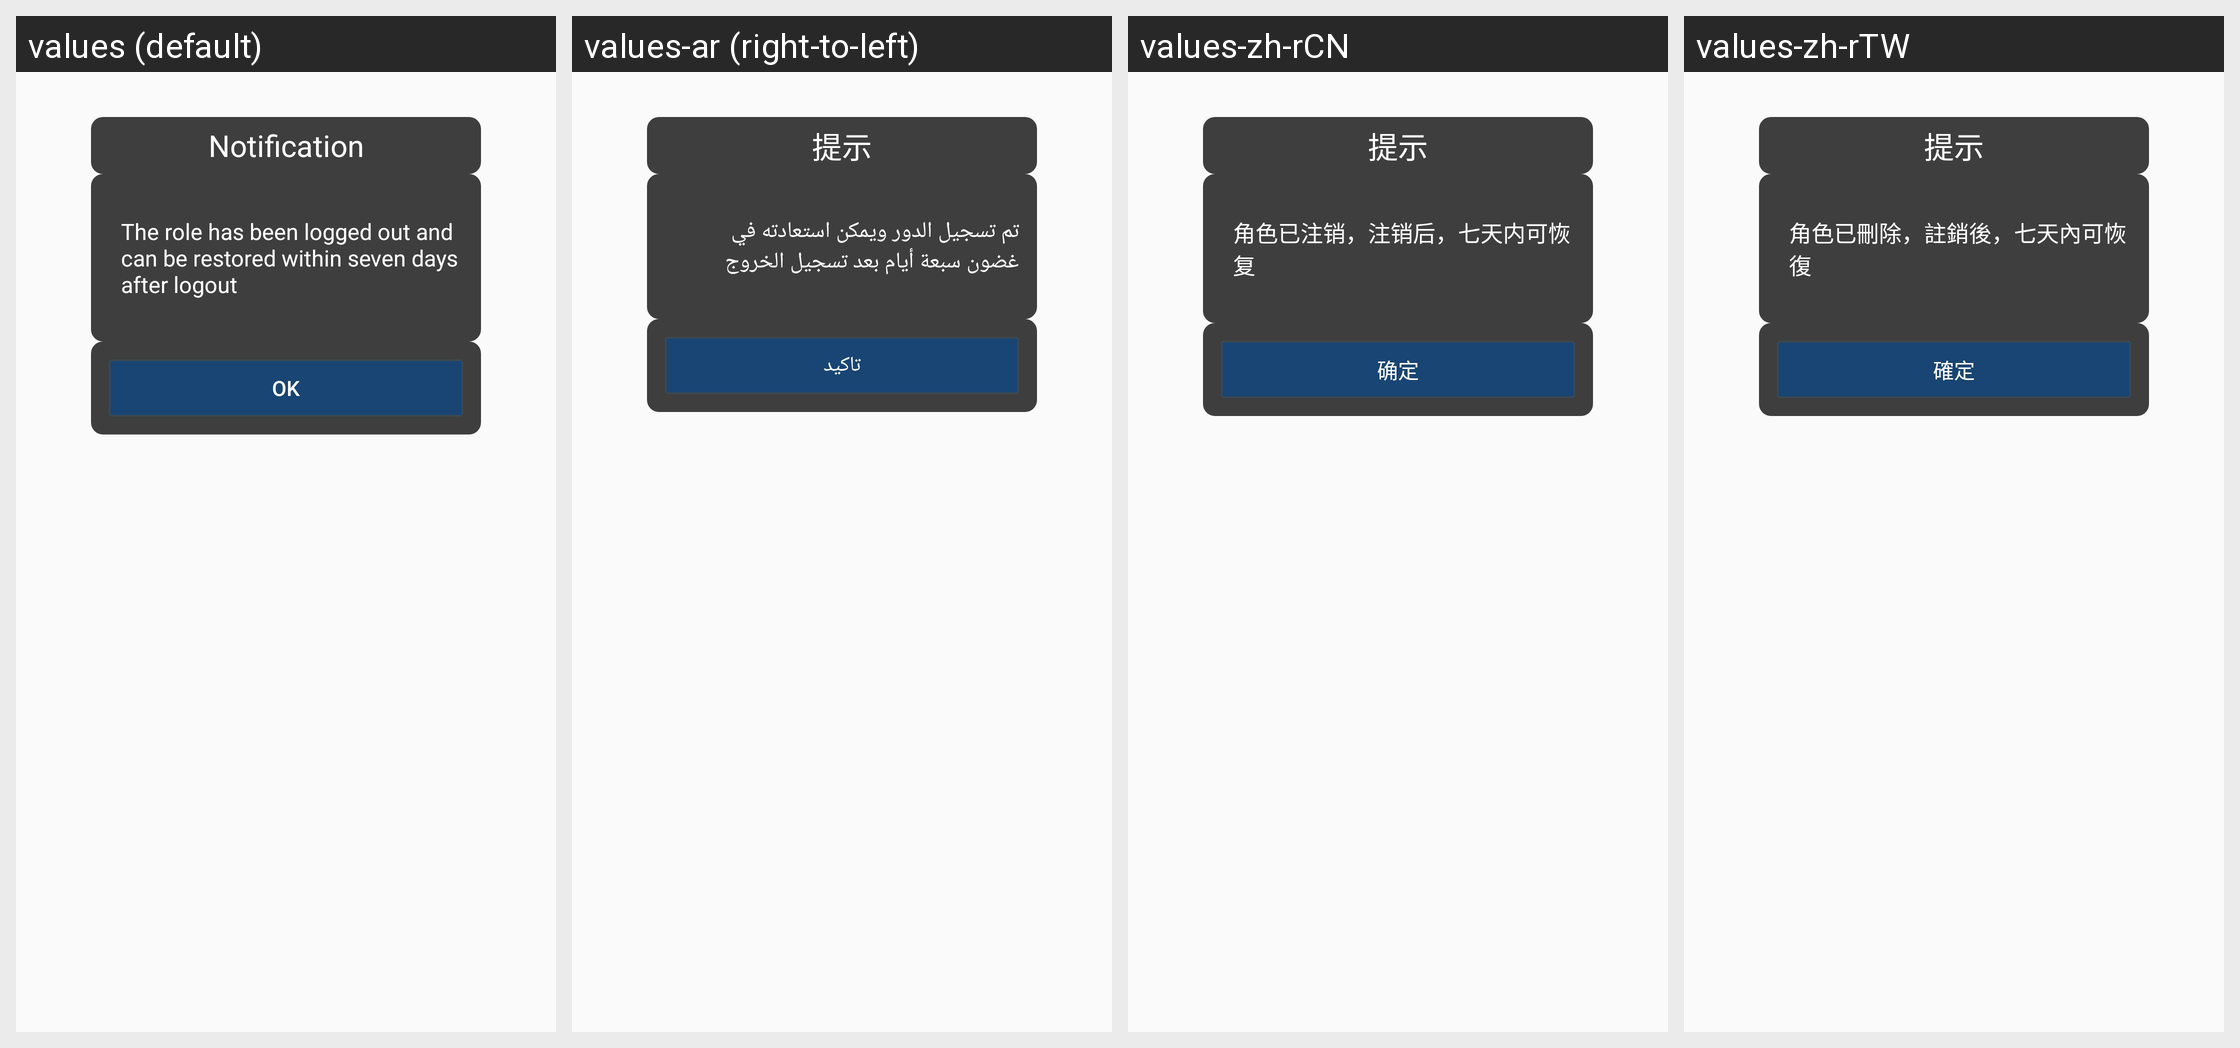

For this localized Android screen grid, give each drawn string resource with its value in every locale shown.
Android screen res/layout/hw_fragment_trash_account_success.xml rendered under 4 locales, left to right: values (default), values-ar (right-to-left), values-zh-rCN, values-zh-rTW. Device: Nexus 5 (rendered at 1080×1920; each locale shown at half size, 540×960, under a caption strip naming it); theme MyFullScreen.
Other locales in the repository, not shown: values-af, values-cs, values-de-rDE, values-en-rSG, values-en-rUS, values-es, values-fi, values-fr, values-fr-rCA, values-fr-rFR, values-gu, values-hi, values-hr, values-in, values-it, values-iw, values-ja, values-ko, values-ko-rKR, values-mr, values-nl, values-pa, values-pt, values-pt-rPT, values-ro, values-ru, values-ru-rRU, values-th, values-th-rTH, values-tr, values-tr-rTR, values-vi, values-zh-rHK.
Strings drawn on this screen, with the default value and each locale's value (text and hints the layout hard-codes, and strings that could not be matched under every locale, appear in the picture but are not listed):

hw_account_trash_title
  values: Notification
  values-ar: 提示
  values-zh-rCN: 提示
  values-zh-rTW: 提示

hw_account_trash_success_content
  values: The role has been logged out and can be restored within seven days after logout
  values-ar: تم تسجيل الدور ويمكن استعادته في غضون سبعة أيام بعد تسجيل الخروج
  values-zh-rCN: 角色已注销，注销后，七天内可恢复
  values-zh-rTW: 角色已刪除，註銷後，七天內可恢復

hw_account_trash_button_ok
  values: OK
  values-ar: تاكيد
  values-zh-rCN: 确定
  values-zh-rTW: 確定
